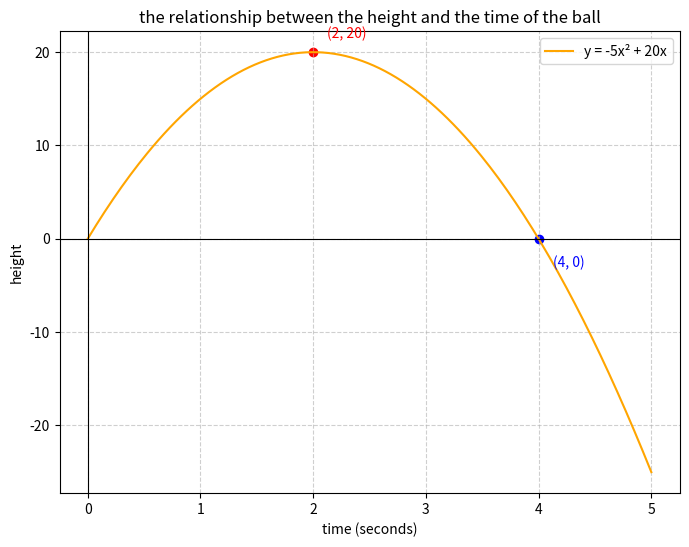

The matplotlib source for this figure:
import numpy as np
import matplotlib.pyplot as plt

# 関数 y = -5x^2 + 20x
def height(x):
    return -5*x**2 + 20*x

# x の範囲（0秒～5秒）
x = np.linspace(0, 5, 200)
y = height(x)

# グラフ作成
plt.figure(figsize=(8,6))
plt.plot(x, y, label="y = -5x² + 20x", color="orange")

# 軸
plt.axhline(0, color="black", linewidth=0.8)
plt.axvline(0, color="black", linewidth=0.8)

# 最高点 (x=2, y=20)
plt.scatter(2, 20, color="red")
plt.annotate("(2, 20)", (2, 20), xytext=(10, 10), textcoords="offset points", color="red")

# 落下点 (x=4, y=0)
plt.scatter(4, 0, color="blue")
plt.annotate("(4, 0)", (4, 0), xytext=(10, -20), textcoords="offset points", color="blue")

plt.title("the relationship between the height and the time of the ball")
plt.xlabel("time (seconds)")
plt.ylabel("height")
plt.legend()
plt.grid(True, linestyle="--", alpha=0.6)
plt.show()
